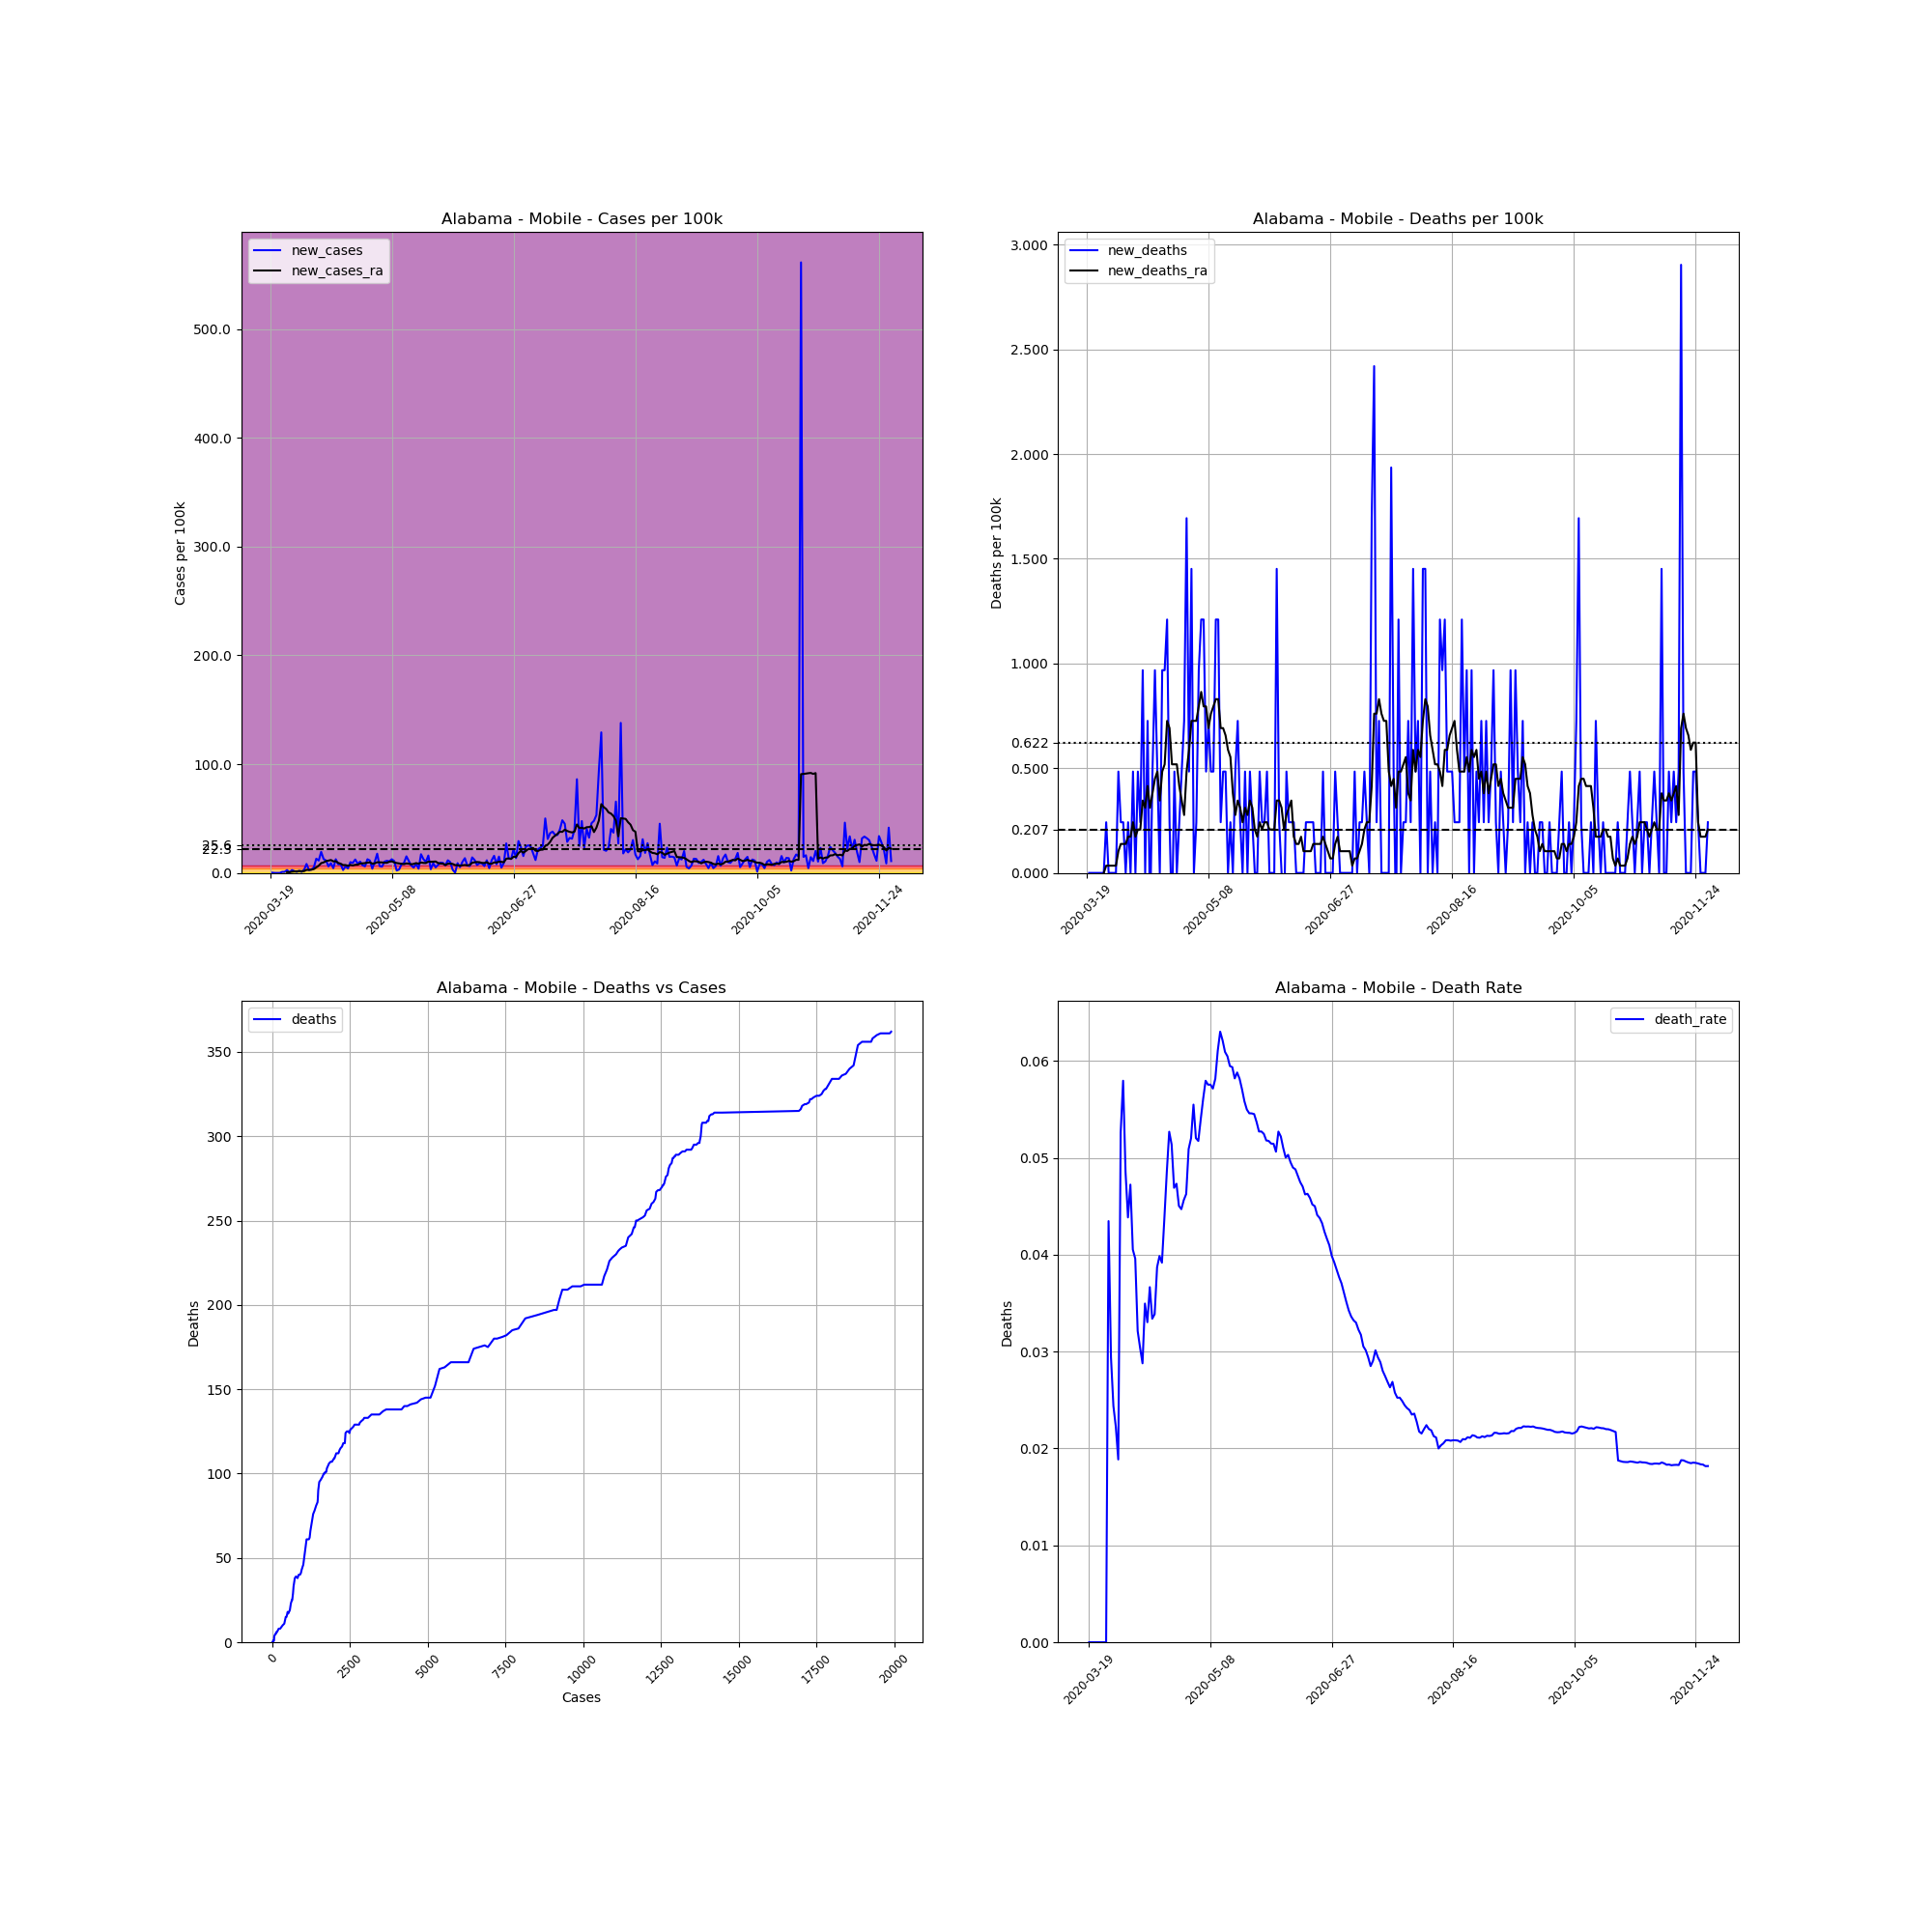

The table this chart was drawn from, first rows:
, date, county, state, fips, cases, deaths, COUNTY, STNAME, CTYNAME, POPESTIMATE2019, cases_per_100k, deaths_per_100k, death_rate, new_cases, new_deaths, new_cases_ra, new_deaths_ra
165864, 2020-03-19, Mobile, Alabama, 1097, 1, 0.0, 97, Alabama, Mobile, 413210, 0.242, 0.0, 0.0, , , , 
165865, 2020-03-20, Mobile, Alabama, 1097, 2, 0.0, 97, Alabama, Mobile, 413210, 0.484, 0.0, 0.0, 0.242, 0.0, , 
165866, 2020-03-21, Mobile, Alabama, 1097, 2, 0.0, 97, Alabama, Mobile, 413210, 0.484, 0.0, 0.0, 0.0, 0.0, , 
165867, 2020-03-22, Mobile, Alabama, 1097, 2, 0.0, 97, Alabama, Mobile, 413210, 0.484, 0.0, 0.0, 0.0, 0.0, , 
165868, 2020-03-23, Mobile, Alabama, 1097, 2, 0.0, 97, Alabama, Mobile, 413210, 0.484, 0.0, 0.0, 0.0, 0.0, , 
165869, 2020-03-24, Mobile, Alabama, 1097, 6, 0.0, 97, Alabama, Mobile, 413210, 1.452, 0.0, 0.0, 0.968, 0.0, , 
165870, 2020-03-25, Mobile, Alabama, 1097, 10, 0.0, 97, Alabama, Mobile, 413210, 2.42, 0.0, 0.0, 0.968, 0.0, , 
165871, 2020-03-26, Mobile, Alabama, 1097, 21, 0.0, 97, Alabama, Mobile, 413210, 5.082, 0.0, 0.0, 2.662, 0.0, 0.6915, 0.0
165872, 2020-03-27, Mobile, Alabama, 1097, 23, 1.0, 97, Alabama, Mobile, 413210, 5.566, 0.242, 0.04348, 0.484, 0.242, 0.726, 0.03457
165873, 2020-03-28, Mobile, Alabama, 1097, 34, 1.0, 97, Alabama, Mobile, 413210, 8.228, 0.242, 0.02941, 2.662, 0.0, 1.106, 0.03457
165874, 2020-03-29, Mobile, Alabama, 1097, 41, 1.0, 97, Alabama, Mobile, 413210, 9.922, 0.242, 0.02439, 1.694, 0.0, 1.348, 0.03457
165875, 2020-03-30, Mobile, Alabama, 1097, 45, 1.0, 97, Alabama, Mobile, 413210, 10.89, 0.242, 0.02222, 0.968, 0.0, 1.487, 0.03457
165876, 2020-03-31, Mobile, Alabama, 1097, 53, 1.0, 97, Alabama, Mobile, 413210, 12.83, 0.242, 0.01887, 1.936, 0.0, 1.625, 0.03457
165877, 2020-04-01, Mobile, Alabama, 1097, 57, 3.0, 97, Alabama, Mobile, 413210, 13.79, 0.726, 0.05263, 0.968, 0.484, 1.625, 0.1037
165878, 2020-04-02, Mobile, Alabama, 1097, 69, 4.0, 97, Alabama, Mobile, 413210, 16.7, 0.968, 0.05797, 2.904, 0.242, 1.659, 0.1383
165879, 2020-04-03, Mobile, Alabama, 1097, 103, 5.0, 97, Alabama, Mobile, 413210, 24.93, 1.21, 0.04854, 8.228, 0.242, 2.766, 0.1383
165880, 2020-04-04, Mobile, Alabama, 1097, 114, 5.0, 97, Alabama, Mobile, 413210, 27.59, 1.21, 0.04386, 2.662, 0.0, 2.766, 0.1383
165881, 2020-04-05, Mobile, Alabama, 1097, 127, 6.0, 97, Alabama, Mobile, 413210, 30.73, 1.452, 0.04724, 3.146, 0.242, 2.973, 0.1729
165882, 2020-04-06, Mobile, Alabama, 1097, 148, 6.0, 97, Alabama, Mobile, 413210, 35.82, 1.452, 0.04054, 5.082, 0.0, 3.561, 0.1729
165883, 2020-04-07, Mobile, Alabama, 1097, 202, 8.0, 97, Alabama, Mobile, 413210, 48.89, 1.936, 0.0396, 13.07, 0.484, 5.151, 0.242
165884, 2020-04-08, Mobile, Alabama, 1097, 249, 8.0, 97, Alabama, Mobile, 413210, 60.26, 1.936, 0.03213, 11.37, 0.0, 6.638, 0.1729
165885, 2020-04-09, Mobile, Alabama, 1097, 329, 10.0, 97, Alabama, Mobile, 413210, 79.62, 2.42, 0.0304, 19.36, 0.484, 8.989, 0.2074
165886, 2020-04-10, Mobile, Alabama, 1097, 382, 11.0, 97, Alabama, Mobile, 413210, 92.45, 2.662, 0.0288, 12.83, 0.242, 9.646, 0.2074
165887, 2020-04-11, Mobile, Alabama, 1097, 429, 15.0, 97, Alabama, Mobile, 413210, 103.8, 3.63, 0.03497, 11.37, 0.968, 10.89, 0.3457
165888, 2020-04-12, Mobile, Alabama, 1097, 454, 15.0, 97, Alabama, Mobile, 413210, 109.9, 3.63, 0.03304, 6.05, 0.0, 11.31, 0.3112
165889, 2020-04-13, Mobile, Alabama, 1097, 491, 18.0, 97, Alabama, Mobile, 413210, 118.8, 4.356, 0.03666, 8.954, 0.726, 11.86, 0.4149
165890, 2020-04-14, Mobile, Alabama, 1097, 509, 17.0, 97, Alabama, Mobile, 413210, 123.2, 4.114, 0.0334, 4.356, -0.242, 10.61, 0.3112
165891, 2020-04-15, Mobile, Alabama, 1097, 561, 19.0, 97, Alabama, Mobile, 413210, 135.8, 4.598, 0.03387, 12.58, 0.484, 10.79, 0.3803
165892, 2020-04-16, Mobile, Alabama, 1097, 594, 23.0, 97, Alabama, Mobile, 413210, 143.8, 5.566, 0.03872, 7.986, 0.968, 9.162, 0.4494
165893, 2020-04-17, Mobile, Alabama, 1097, 627, 25.0, 97, Alabama, Mobile, 413210, 151.7, 6.05, 0.03987, 7.986, 0.484, 8.47, 0.484
165894, 2020-04-18, Mobile, Alabama, 1097, 638, 25.0, 97, Alabama, Mobile, 413210, 154.4, 6.05, 0.03918, 2.662, 0.0, 7.226, 0.3457
165895, 2020-04-19, Mobile, Alabama, 1097, 663, 29.0, 97, Alabama, Mobile, 413210, 160.5, 7.018, 0.04374, 6.05, 0.968, 7.226, 0.484
165896, 2020-04-20, Mobile, Alabama, 1097, 680, 33.0, 97, Alabama, Mobile, 413210, 164.6, 7.986, 0.04853, 4.114, 0.968, 6.534, 0.5186
165897, 2020-04-21, Mobile, Alabama, 1097, 721, 38.0, 97, Alabama, Mobile, 413210, 174.5, 9.196, 0.0527, 9.922, 1.21, 7.329, 0.726
165898, 2020-04-22, Mobile, Alabama, 1097, 759, 39.0, 97, Alabama, Mobile, 413210, 183.7, 9.438, 0.05138, 9.196, 0.242, 6.845, 0.6915
165899, 2020-04-23, Mobile, Alabama, 1097, 810, 38.0, 97, Alabama, Mobile, 413210, 196, 9.196, 0.04691, 12.34, -0.242, 7.468, 0.5186
165900, 2020-04-24, Mobile, Alabama, 1097, 845, 40.0, 97, Alabama, Mobile, 413210, 204.5, 9.68, 0.04734, 8.47, 0.484, 7.537, 0.5186
165901, 2020-04-25, Mobile, Alabama, 1097, 888, 40.0, 97, Alabama, Mobile, 413210, 214.9, 9.68, 0.04505, 10.41, 0.0, 8.643, 0.5186
165902, 2020-04-26, Mobile, Alabama, 1097, 917, 41.0, 97, Alabama, Mobile, 413210, 221.9, 9.922, 0.04471, 7.018, 0.242, 8.781, 0.4149
165903, 2020-04-27, Mobile, Alabama, 1097, 942, 43.0, 97, Alabama, Mobile, 413210, 228, 10.41, 0.04565, 6.05, 0.484, 9.058, 0.3457
165904, 2020-04-28, Mobile, Alabama, 1097, 994, 46.0, 97, Alabama, Mobile, 413210, 240.6, 11.13, 0.04628, 12.58, 0.726, 9.438, 0.2766
165905, 2020-04-29, Mobile, Alabama, 1097, 1041, 53.0, 97, Alabama, Mobile, 413210, 251.9, 12.83, 0.05091, 11.37, 1.694, 9.749, 0.484
165906, 2020-04-30, Mobile, Alabama, 1097, 1057, 55.0, 97, Alabama, Mobile, 413210, 255.8, 13.31, 0.05203, 3.872, 0.484, 8.539, 0.5877
165907, 2020-05-01, Mobile, Alabama, 1097, 1099, 61.0, 97, Alabama, Mobile, 413210, 266, 14.76, 0.05551, 10.16, 1.452, 8.781, 0.726
165908, 2020-05-02, Mobile, Alabama, 1097, 1172, 61.0, 97, Alabama, Mobile, 413210, 283.6, 14.76, 0.05205, 17.67, 0.0, 9.819, 0.726
165909, 2020-05-03, Mobile, Alabama, 1097, 1198, 62.0, 97, Alabama, Mobile, 413210, 289.9, 15, 0.05175, 6.292, 0.242, 9.715, 0.726
165910, 2020-05-04, Mobile, Alabama, 1097, 1222, 66.0, 97, Alabama, Mobile, 413210, 295.7, 15.97, 0.05401, 5.808, 0.968, 9.68, 0.7952
165911, 2020-05-05, Mobile, Alabama, 1097, 1265, 71.0, 97, Alabama, Mobile, 413210, 306.1, 17.18, 0.05613, 10.41, 1.21, 9.369, 0.8643
165912, 2020-05-06, Mobile, Alabama, 1097, 1311, 76.0, 97, Alabama, Mobile, 413210, 317.3, 18.39, 0.05797, 11.13, 1.21, 9.335, 0.7952
165913, 2020-05-07, Mobile, Alabama, 1097, 1355, 78.0, 97, Alabama, Mobile, 413210, 327.9, 18.88, 0.05756, 10.65, 0.484, 10.3, 0.7952
165914, 2020-05-08, Mobile, Alabama, 1097, 1407, 81.0, 97, Alabama, Mobile, 413210, 340.5, 19.6, 0.05757, 12.58, 0.726, 10.65, 0.6915
165915, 2020-05-09, Mobile, Alabama, 1097, 1452, 83.0, 97, Alabama, Mobile, 413210, 351.4, 20.09, 0.05716, 10.89, 0.484, 9.68, 0.7606
165916, 2020-05-10, Mobile, Alabama, 1097, 1461, 85.0, 97, Alabama, Mobile, 413210, 353.6, 20.57, 0.05818, 2.178, 0.484, 9.093, 0.7952
165917, 2020-05-11, Mobile, Alabama, 1097, 1474, 90.0, 97, Alabama, Mobile, 413210, 356.7, 21.78, 0.06106, 3.146, 1.21, 8.712, 0.8297
165918, 2020-05-12, Mobile, Alabama, 1097, 1507, 95.0, 97, Alabama, Mobile, 413210, 364.7, 22.99, 0.06304, 7.986, 1.21, 8.367, 0.8297
165919, 2020-05-13, Mobile, Alabama, 1097, 1545, 96.0, 97, Alabama, Mobile, 413210, 373.9, 23.23, 0.06214, 9.196, 0.242, 8.09, 0.6915
165920, 2020-05-14, Mobile, Alabama, 1097, 1608, 98.0, 97, Alabama, Mobile, 413210, 389.1, 23.72, 0.06095, 15.25, 0.484, 8.747, 0.6915
165921, 2020-05-15, Mobile, Alabama, 1097, 1653, 100.0, 97, Alabama, Mobile, 413210, 400, 24.2, 0.0605, 10.89, 0.484, 8.505, 0.6569
165922, 2020-05-16, Mobile, Alabama, 1097, 1681, 100.0, 97, Alabama, Mobile, 413210, 406.8, 24.2, 0.05949, 6.776, 0.0, 7.917, 0.5877
165923, 2020-05-17, Mobile, Alabama, 1097, 1701, 101.0, 97, Alabama, Mobile, 413210, 411.7, 24.44, 0.05938, 4.84, 0.242, 8.297, 0.5532
... 196 more rows
